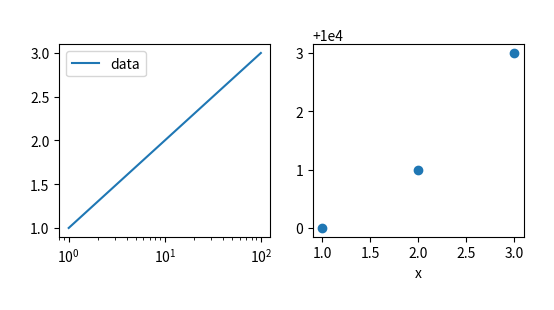

The matplotlib source for this figure:
# Written by calculate-plot 0.1.0: this script draws the same figure with Matplotlib 3.11.2.
import matplotlib.pyplot as plt

plt.rcParams.update({
    'savefig.bbox': 'tight',
    'savefig.pad_inches': 0.3,
    'savefig.dpi': 150,
})
fig, axs = plt.subplots(1, 2, figsize=(6.0, 2.5))
axs[0].plot([1, 10, 100], [1, 2, 3], label='data')
axs[0].set_xscale('log')
axs[0].legend()
axs[1].scatter([1, 2, 3], [10000, 10001, 10003])
axs[1].set_xlabel('x')

if __name__ == "__main__":
    plt.show()
